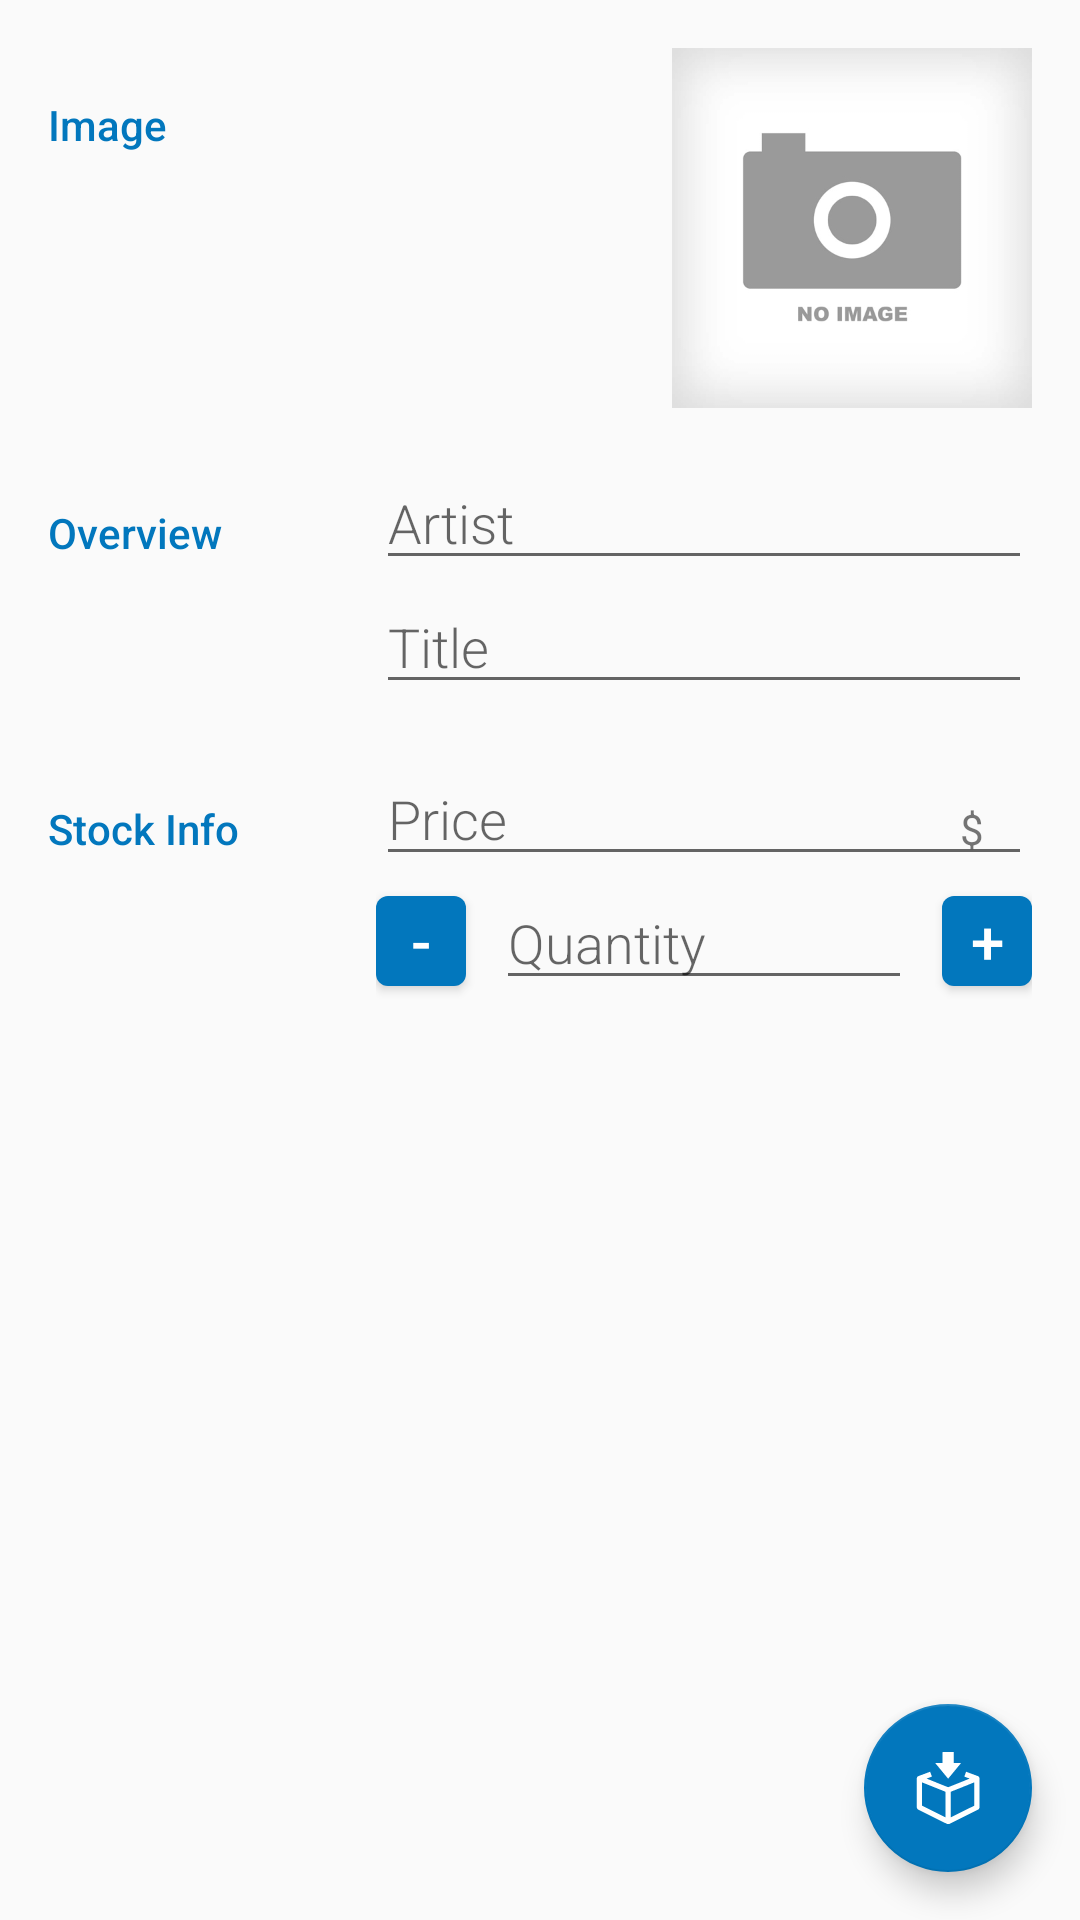

This screen was rendered from an Android layout file. Write that file and the resources it references.
<!-- AndroidManifest.xml: activity theme DetailsTheme -->
<!-- res/layout/activity_details.xml -->
<?xml version="1.0" encoding="utf-8"?>
<RelativeLayout xmlns:android="http://schemas.android.com/apk/res/android"
    xmlns:app="http://schemas.android.com/apk/res-auto"
    xmlns:tools="http://schemas.android.com/tools"
    android:layout_width="match_parent"
    android:layout_height="match_parent"
    tools:context="com.example.android.inventoryapp.DetailsActivity">

    <ScrollView
        android:layout_width="match_parent"
        android:layout_height="match_parent">

        <LinearLayout
            android:layout_width="match_parent"
            android:layout_height="wrap_content"
            android:orientation="vertical"
            android:padding="@dimen/default_spacing">

            
            <LinearLayout
                android:layout_width="match_parent"
                android:layout_height="wrap_content"
                android:orientation="horizontal">

                <TextView
                    style="@style/CategoryStyle"
                    android:text="@string/category_image" />

                <ImageView
                    android:id="@+id/cover_image"
                    android:layout_width="@dimen/image_size"
                    android:layout_height="@dimen/image_size"
                    android:contentDescription="@string/image_description"
                    android:onClick="pickImage"
                    android:scaleType="centerCrop"
                    android:src="@drawable/no_image" />

            </LinearLayout>

            
            <LinearLayout
                android:layout_width="match_parent"
                android:layout_height="wrap_content"
                android:focusable="true"
                android:focusableInTouchMode="true"
                android:orientation="horizontal"
                android:paddingTop="@dimen/default_spacing">

                
                <TextView
                    style="@style/CategoryStyle"
                    android:text="@string/category_overview" />

                <LinearLayout
                    android:layout_width="0dp"
                    android:layout_height="wrap_content"
                    android:layout_weight="2"
                    android:orientation="vertical">

                    
                    <EditText
                        android:id="@+id/edit_disc_artist"
                        style="@style/EditorFieldStyle"
                        android:hint="@string/hint_disc_artist"
                        android:inputType="textCapWords" />

                    
                    <EditText
                        android:id="@+id/edit_disc_title"
                        style="@style/EditorFieldStyle"
                        android:hint="@string/hint_disc_title"
                        android:inputType="textCapWords" />

                </LinearLayout>


            </LinearLayout>

            
            <LinearLayout
                android:layout_width="match_parent"
                android:layout_height="wrap_content"
                android:orientation="horizontal"
                android:paddingTop="@dimen/default_spacing">

                
                <TextView
                    style="@style/CategoryStyle"
                    android:text="@string/category_stock_info" />

                
                <LinearLayout
                    android:layout_width="0dp"
                    android:layout_height="wrap_content"
                    android:layout_weight="2"
                    android:orientation="vertical">

                    
                    <RelativeLayout
                        android:layout_width="wrap_content"
                        android:layout_height="wrap_content">

                        
                        <EditText
                            android:id="@+id/edit_disc_price"
                            style="@style/EditorFieldStyle"
                            android:hint="@string/hint_disc_price"
                            android:inputType="number" />

                        
                        <TextView
                            android:id="@+id/label_price_units"
                            style="@style/PriceUnitsStyle"
                            android:text="@string/unit_disc_price" />
                    </RelativeLayout>

                    
                    <LinearLayout
                        android:layout_width="match_parent"
                        android:layout_height="wrap_content">

                        <Button
                            android:id="@+id/decrease_quantity"
                            style="@style/QuantityButtonStyle"
                            android:onClick="decrement"
                            android:text="@string/sub_quantity_button" />

                        <EditText
                            android:id="@+id/edit_disc_quantity"
                            style="@style/QuantityFieldStyle"
                            android:hint="@string/hint_disc_quantity"
                            android:inputType="numberDecimal" />

                        <Button
                            android:id="@+id/increase_quantity"
                            style="@style/QuantityButtonStyle"
                            android:onClick="increment"
                            android:text="@string/add_quantity_button" />

                    </LinearLayout>

                </LinearLayout>

            </LinearLayout>

        </LinearLayout>

    </ScrollView>

    <android.support.design.widget.FloatingActionButton
        android:id="@+id/details_fab"
        android:layout_width="wrap_content"
        android:layout_height="wrap_content"
        android:layout_alignParentBottom="true"
        android:layout_alignParentEnd="true"
        android:layout_alignParentRight="true"
        android:layout_margin="@dimen/fab_margin"
        android:src="@drawable/ic_order" />

</RelativeLayout>
<!-- resources referenced by this layout -->
<resources>
  <dimen name="default_spacing">16dp</dimen>
  <dimen name="fab_margin">16dp</dimen>
  <dimen name="image_size">120dp</dimen>
  <!-- drawable ic_order: png bitmap (drawable-hdpi, 449 bytes) -->
  <!-- drawable no_image: jpg bitmap (drawable-hdpi, 12204 bytes) -->
  <string name="add_quantity_button">+</string>
  <string name="category_image">Image</string>
  <string name="category_overview">Overview</string>
  <string name="category_stock_info">Stock Info</string>
  <string name="hint_disc_artist">Artist</string>
  <string name="hint_disc_price">Price</string>
  <string name="hint_disc_quantity">Quantity</string>
  <string name="hint_disc_title">Title</string>
  <string name="image_description">Disc cover</string>
  <string name="sub_quantity_button">-</string>
  <string name="unit_disc_price">$</string>
  <style name="CategoryStyle">
          <item name="android:layout_height">wrap_content</item>
          <item name="android:layout_width">0dp</item>
          <item name="android:layout_weight">1</item>
          <item name="android:paddingTop">16dp</item>
          <item name="android:textColor">@color/colorAccent</item>
          <item name="android:fontFamily">sans-serif-medium</item>
          <item name="android:textAppearance">?android:textAppearanceSmall</item>
      </style>
  <style name="EditorFieldStyle">
          <item name="android:layout_height">wrap_content</item>
          <item name="android:layout_width">match_parent</item>
          <item name="android:fontFamily">sans-serif-light</item>
          <item name="android:textAppearance">?android:textAppearanceMedium</item>
      </style>
  <style name="PriceUnitsStyle">
          <item name="android:layout_height">wrap_content</item>
          <item name="android:layout_width">wrap_content</item>
          <item name="android:layout_alignParentRight">true</item>
          <item name="android:paddingRight">16dp</item>
          <item name="android:paddingTop">16dp</item>
          <item name="android:textAppearance">?android:textAppearanceSmall</item>
      </style>
  <style name="QuantityButtonStyle">
          <item name="android:layout_height">30dp</item>
          <item name="android:layout_width">30dp</item>
          <item name="android:gravity">center</item>
          <item name="android:background">@drawable/button</item>
          <item name="android:foreground">?android:attr/selectableItemBackground</item>
          <item name="android:textColor">@android:color/white</item>
          <item name="android:textSize">20sp</item>
      </style>
  <style name="QuantityFieldStyle">
          <item name="android:layout_height">wrap_content</item>
          <item name="android:layout_width">0dp</item>
          <item name="android:layout_weight">3</item>
          <item name="android:layout_marginLeft">10dp</item>
          <item name="android:layout_marginRight">10dp</item>
          <item name="android:fontFamily">sans-serif-light</item>
          <item name="android:textAppearance">?android:textAppearanceMedium</item>
      </style>
  <style name="DetailsTheme" parent="Theme.AppCompat.Light.DarkActionBar">
          <item name="colorPrimary">@color/editorColorPrimary</item>
          <item name="colorPrimaryDark">@color/editorColorPrimaryDark</item>
          <item name="colorAccent">@color/colorAccent</item>
      </style>
  <color name="colorAccent">#0277bd</color>
  <!-- drawable button (drawable) -->
  <?xml version="1.0" encoding="utf-8"?>
  <shape xmlns:android="http://schemas.android.com/apk/res/android"
      android:shape="rectangle">
      <corners
          android:radius="4dp" />
      <solid android:color="@color/colorPrimary"/>
  </shape>
  <color name="editorColorPrimary">#1c313a</color>
  <color name="editorColorPrimaryDark">#102027</color>
  <color name="colorPrimary">#0277bd</color>
</resources>
